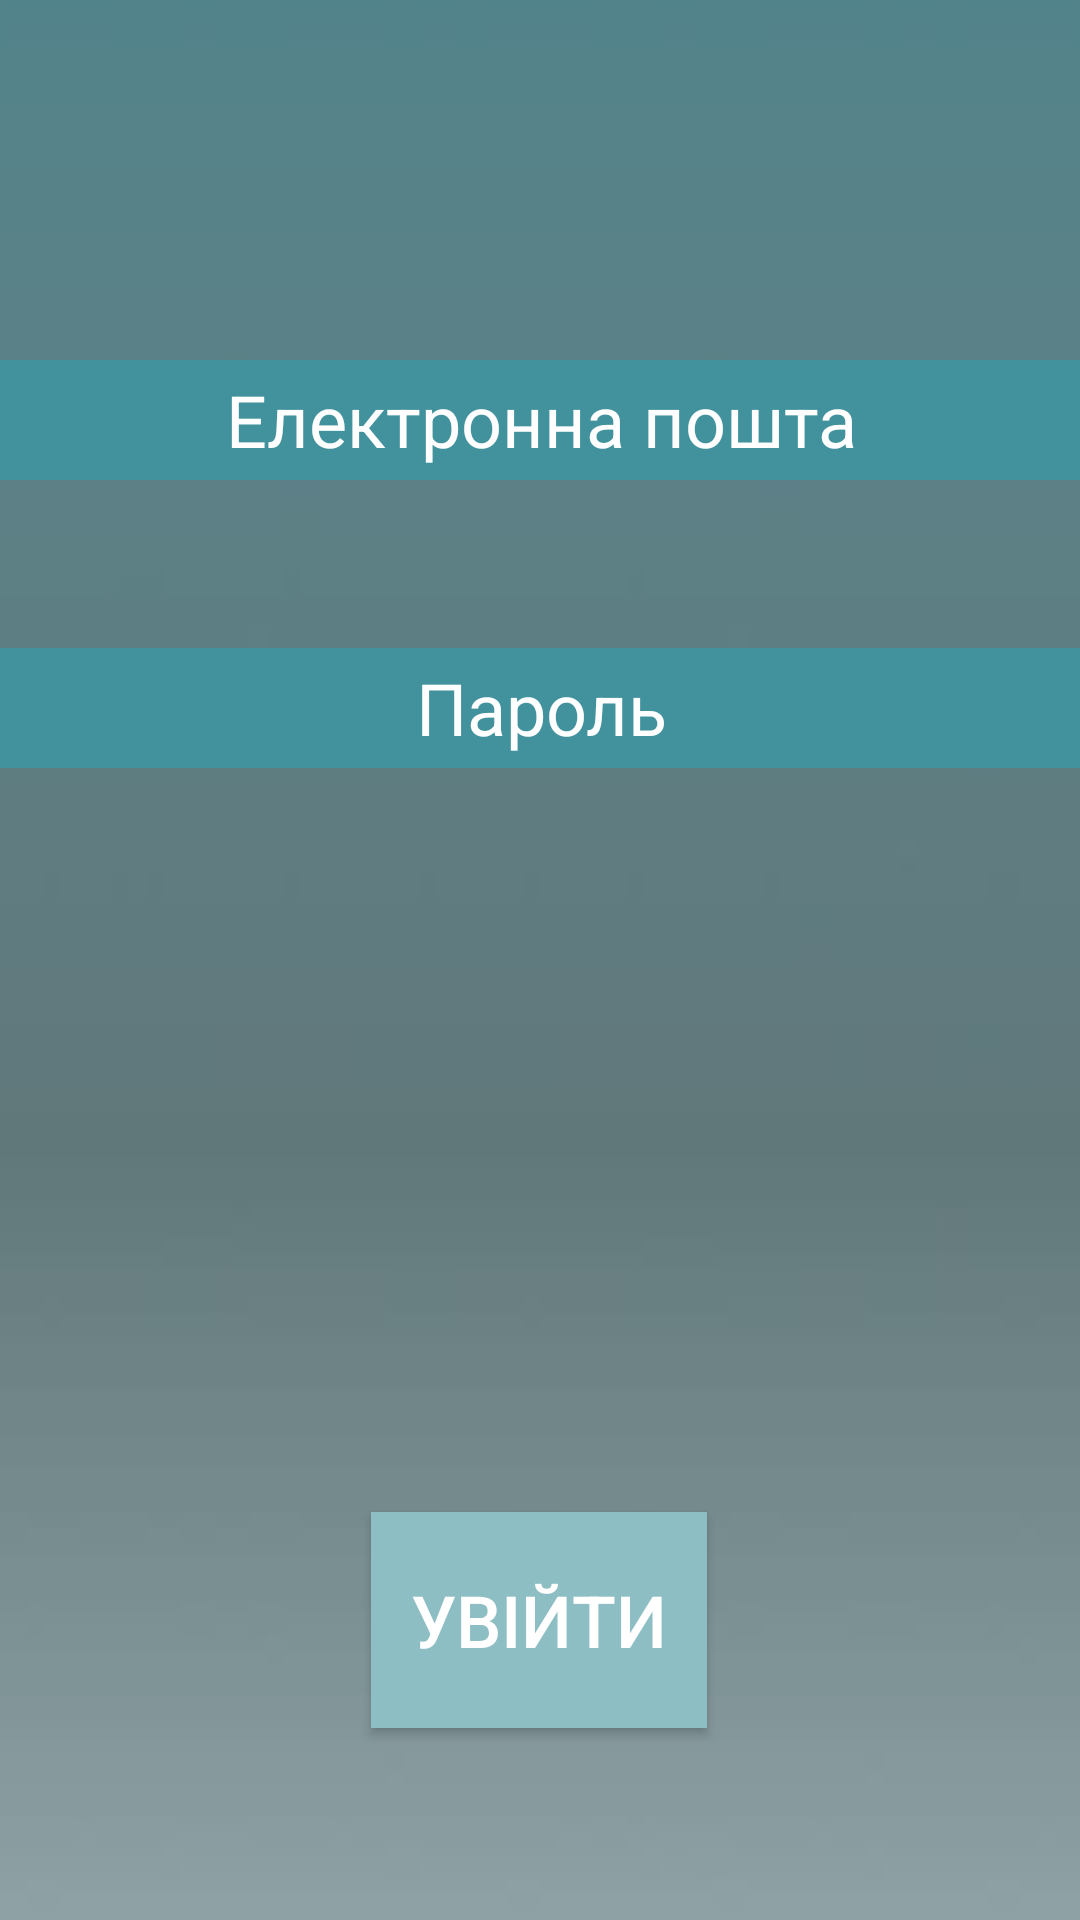

Reconstruct the res/layout file that produces this screen, plus the resources it refers to.
<!-- AndroidManifest.xml: application theme Theme.Scanne -->
<!-- res/layout/activity_login.xml -->
<?xml version="1.0" encoding="utf-8"?>
<androidx.constraintlayout.widget.ConstraintLayout xmlns:android="http://schemas.android.com/apk/res/android"
    xmlns:app="http://schemas.android.com/apk/res-auto"
    xmlns:tools="http://schemas.android.com/tools"
    android:id="@+id/container"
    android:layout_width="match_parent"
    android:layout_height="match_parent"
    android:background="@mipmap/ccc_background"
    android:paddingLeft="@dimen/activity_horizontal_margin"
    android:paddingTop="@dimen/activity_vertical_margin"
    android:paddingRight="@dimen/activity_horizontal_margin"
    android:paddingBottom="@dimen/activity_vertical_margin"
    tools:context="LoginActivity">

    <EditText
        android:id="@+id/password"
        android:layout_width="369dp"
        android:layout_height="40dp"
        android:layout_marginStart="24dp"
        android:layout_marginTop="56dp"
        android:layout_marginEnd="24dp"
        android:autofillHints="@string/prompt_password"
        android:background="#41929D"
        android:hint="@string/prompt_password"
        android:imeActionLabel="@string/action_sign_in_short"
        android:imeOptions="actionDone"
        android:inputType="textPassword"
        android:selectAllOnFocus="true"
        android:textAlignment="center"
        android:textAllCaps="false"
        android:textColor="#FFFFFF"
        android:textColorHint="#FFFFFF"
        android:textSize="24sp"
        app:layout_constraintEnd_toEndOf="parent"
        app:layout_constraintStart_toStartOf="parent"
        app:layout_constraintTop_toBottomOf="@+id/email" />

    <EditText
        android:id="@+id/email"
        android:layout_width="369dp"
        android:layout_height="40dp"
        android:layout_marginStart="24dp"
        android:layout_marginTop="120dp"
        android:layout_marginEnd="24dp"
        android:autofillHints="@string/prompt_email"
        android:background="#41929D"
        android:hint="@string/prompt_email"
        android:inputType="textEmailAddress"
        android:selectAllOnFocus="true"
        android:textAlignment="center"
        android:textAllCaps="false"
        android:textColor="#FFFFFF"
        android:textColorHint="#FFFFFF"
        android:textSize="24sp"
        app:layout_constraintEnd_toEndOf="parent"
        app:layout_constraintStart_toStartOf="parent"
        app:layout_constraintTop_toTopOf="parent" />

    <Button
        android:id="@+id/login"
        android:layout_width="112dp"
        android:layout_height="72dp"
        android:layout_gravity="start"
        android:layout_marginStart="48dp"
        android:layout_marginTop="184dp"
        android:layout_marginEnd="48dp"
        android:background="#8DBEC4"
        android:onClick="doLogin"
        android:shadowColor="#F50057"
        android:text="@string/login"
        android:textColor="#FFFFFF"
        android:textSize="24sp"
        app:layout_constraintBottom_toBottomOf="parent"
        app:layout_constraintEnd_toEndOf="parent"
        app:layout_constraintHorizontal_bias="0.497"
        app:layout_constraintStart_toStartOf="parent"
        app:layout_constraintTop_toBottomOf="@+id/password" />

    <ProgressBar
        android:id="@+id/loading"
        android:layout_width="wrap_content"
        android:layout_height="wrap_content"
        android:layout_gravity="center"
        android:layout_marginStart="32dp"
        android:layout_marginTop="64dp"
        android:layout_marginEnd="32dp"
        android:layout_marginBottom="64dp"
        android:visibility="gone"
        app:layout_constraintBottom_toBottomOf="parent"
        app:layout_constraintEnd_toEndOf="@+id/password"
        app:layout_constraintStart_toStartOf="@+id/password"
        app:layout_constraintTop_toTopOf="parent"
        app:layout_constraintVertical_bias="0.3" />

    <Button
        android:id="@+id/br"
        android:layout_width="144dp"
        android:layout_height="51dp"
        android:layout_marginEnd="116dp"
        android:layout_marginBottom="20dp"
        android:background="#8DBEC4"
        android:onClick="goRegist"
        android:text="@string/regist"
        android:textColor="#FFFFFF"
        android:textSize="20sp"
        android:visibility="gone"
        app:layout_constraintBottom_toTopOf="@+id/login"
        app:layout_constraintEnd_toEndOf="parent"
        app:layout_constraintTop_toBottomOf="@+id/password"
        app:layout_constraintVertical_bias="0.52" />

    <Button
        android:id="@+id/pw"
        android:layout_width="144dp"
        android:layout_height="wrap_content"
        android:background="#8DBEC4"
        android:text="@string/forget_password"
        android:textColor="#FFFFFF"
        android:textSize="20sp"
        android:visibility="gone"
        app:layout_constraintBottom_toTopOf="@+id/login"
        app:layout_constraintEnd_toEndOf="parent"
        app:layout_constraintTop_toBottomOf="@+id/password"
        app:layout_constraintVertical_bias="0.904" />
</androidx.constraintlayout.widget.ConstraintLayout>
<!-- resources referenced by this layout -->
<resources>
  <!-- mipmap ccc_background: png bitmap (mipmap-hdpi, 1969 bytes) -->
  <string name="action_sign_in_short">Увійти</string>
  <string name="forget_password">Забули пароль</string>
  <string name="login">Увійти</string>
  <string name="prompt_email">Електронна пошта</string>
  <string name="prompt_password">Пароль</string>
  <string name="regist">Регістрація</string>
  <style name="Theme.Scanne" parent="Theme.AppCompat.DayNight.DarkActionBar">
          
          <item name="colorPrimary">@color/theme</item>
          <item name="colorPrimaryVariant">@color/theme</item>
          <item name="colorOnPrimary">@color/white</item>
          
          <item name="colorSecondary">@color/theme</item>
          <item name="colorSecondaryVariant">@color/theme</item>
          <item name="colorOnSecondary">@color/black</item>
          <item name="android:textViewStyle">@style/CustomTextView</item>
          
          <item name="android:statusBarColor" tools:targetApi="l">?attr/colorPrimaryVariant</item>
          
      </style>
  <color name="theme">#1B7C89</color>
  <color name="white">#FFFFFFFF</color>
  <color name="black">#FF000000</color>
  <style name="CustomTextView" parent="@android:style/Widget.ListView">
          <item name="android:typeface">monospace</item>
          <item name="android:textColor">#FFFFFF</item>
      </style>
</resources>
